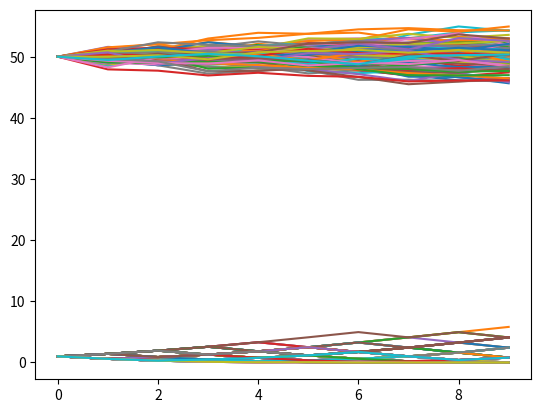

Reproduce this figure in Python.
#%%
from scipy.stats import norm
import numpy as np


#Create stock price series by geometric Brownian motion
class GBMStock(object):

    def __init__(self, S0, rf, sigma, n_days) -> None:
        self.S0 = S0
        self.rf = rf
        self.sigma = sigma
        self.n_step = n_days
        self.T = n_days / 365

    def sample(self, n_episode):
        self.mat_S = np.zeros((self.n_step, n_episode))
        self.mat_Call = np.zeros((self.n_step, n_episode))
        self.mat_S[0] = self.S0
        self.mat_Call[0] = self.call_price(self.S0, self.T, self.S0)
        dt = 1 / 365

        for t in range(1, self.n_step):
            tau = (self.n_step - t) / 365
            Z = np.random.standard_normal((1, n_episode))
            self.mat_S[t] = self.mat_S[t-1] * np.exp((self.rf - 0.5 * self.sigma**2) * dt + self.sigma * np.sqrt(dt) * Z)
            self.mat_Call[t] = self.call_price(self.mat_S[t], tau, self.S0) 
        return self.mat_S, self.mat_Call

    def call_price(self, s, t, k):
        d1 = (np.log(s/k) + (self.rf+0.5*self.sigma**2)*t)/(self.sigma*np.sqrt(t))
        d2 = d1 - self.sigma * np.sqrt(t)
        return norm.cdf(d1) * s - norm.cdf(d2) * k * np.exp(-self.rf * t)



class BinomialStock(object):

    def __init__(self, S0, rf, sigma, n_step) -> None:
        self.S0 = S0
        self.K = S0
        self.rf = rf
        self.sigma = sigma
        dt = 1 / 365
        self.T = n_step * dt
        self.u = np.exp(self.sigma * np.sqrt(dt))
        self.d = 1 / self.u
        self.R = np.exp(rf * dt)
        self.n_step = n_step
        self.p = (self.R - self.d) / (self.u - self.d)

        self.stock_price = np.zeros((self.n_step+1, self.n_step+1))
        self.option_price = np.zeros((self.n_step+1, self.n_step+1))

        for j in range(self.n_step+1):
            for i in range(j+1):
                self.stock_price[i, j] = self.S0 * self.u**(j-i) * self.d**(i)

        # terminal payoff of call option
        self.option_price[:, self.n_step] = np.maximum(self.stock_price[:, self.n_step] - self.K, 0)
    
        for j in reversed(range(self.n_step)):
            for i in range(j+1):
                # option value if holds
                opt_val = (self.p) * self.option_price[i, j+1] + (1-self.p) * self.option_price[i+1, j+1]
                opt_val = np.exp(- self.rf * dt) * opt_val # discounted by risk-free rate
                self.option_price[i, j] = opt_val

    def sample(self, n_episode):

        self.mat_S = np.zeros((self.n_step, n_episode))
        self.mat_V = np.zeros((self.n_step, n_episode))

        for episode in range(n_episode):
            # we store the S0 and C0, so we need the first element of up-down vector be 1
            up_down = np.concatenate([[1], np.random.binomial(1, self.p, size=self.n_step)])
            S_list = []
            V_list = []
            i = 0
            for j in range(self.n_step):
                if up_down[j]:
                    S_list.append(self.stock_price[i, j])
                    V_list.append(self.option_price[i, j])
                else:
                    i += 1
                    S_list.append(self.stock_price[i, j])
                    V_list.append(self.option_price[i, j])
            
            self.mat_S[:, episode] = np.array(S_list)
            self.mat_V[:, episode] = np.array(V_list)
        
        return self.mat_S, self.mat_V

    
if __name__ == '__main__':
    import matplotlib.pyplot as plt
    env = GBMStock(50, 0.05, 0.3, 10)
    stock, call = env.sample(100)
    
    plt.plot(stock)
    plt.show()

    env = BinomialStock(50, 0.05, 0.3, 10)
    stock, call = env.sample(100)

    plt.plot(call)
    plt.show()


